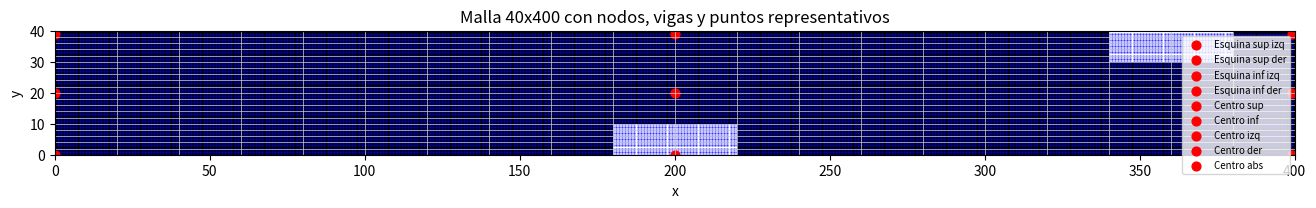

Source code (Python):
import numpy as np
import matplotlib.pyplot as plt

# Tamaño de la malla
Nx, Ny = 400, 40   # 400 en x, 40 en y
hx, hy = 1, 1      # tamaño de paso (puede ajustarse)

# Creamos coordenadas
x = np.arange(0, Nx*hx, hx)
y = np.arange(0, Ny*hy, hy)
X, Y = np.meshgrid(x, y)

# Inicializamos dominio (1 = fluido, 0 = viga)
domain = np.ones((Ny, Nx))

# --- Definimos vigas (aproximadas) ---
# Viga inferior central (como en la figura)
domain[0:10, 180:220] = 0   # bloque en el centro inferior

# Viga superior derecha
domain[30:40, 340:380] = 0  # bloque en la parte superior derecha

# --- Definimos 9 puntos representativos ---
points = {
    "Esquina sup izq": (0, Ny-1),
    "Esquina sup der": (Nx-1, Ny-1),
    "Esquina inf izq": (0, 0),
    "Esquina inf der": (Nx-1, 0),
    "Centro sup": (Nx//2, Ny-1),
    "Centro inf": (Nx//2, 0),
    "Centro izq": (0, Ny//2),
    "Centro der": (Nx-1, Ny//2),
    "Centro abs": (Nx//2, Ny//2)
}

# --- Graficamos ---
plt.figure(figsize=(16, 4))
plt.imshow(domain, extent=[0, Nx, 0, Ny], origin='lower', cmap="Greys")

# Dibujar la malla con líneas
for i in range(0, Nx, 20):  # líneas verticales cada 20 pasos
    plt.axvline(i, color='lightgrey', linewidth=0.5)
for j in range(0, Ny, 2):   # líneas horizontales cada 2 pasos
    plt.axhline(j, color='lightgrey', linewidth=0.5)

# Dibujar nodos
plt.scatter(X, Y, s=1, color='blue', alpha=0.5)

# Dibujar los 9 puntos
for name, (px, py) in points.items():
    plt.scatter(px, py, color='red', s=40, label=name)

plt.title("Malla 40x400 con nodos, vigas y puntos representativos")
plt.xlabel("x")
plt.ylabel("y")
plt.legend(loc="upper right", fontsize=7)
plt.show()
